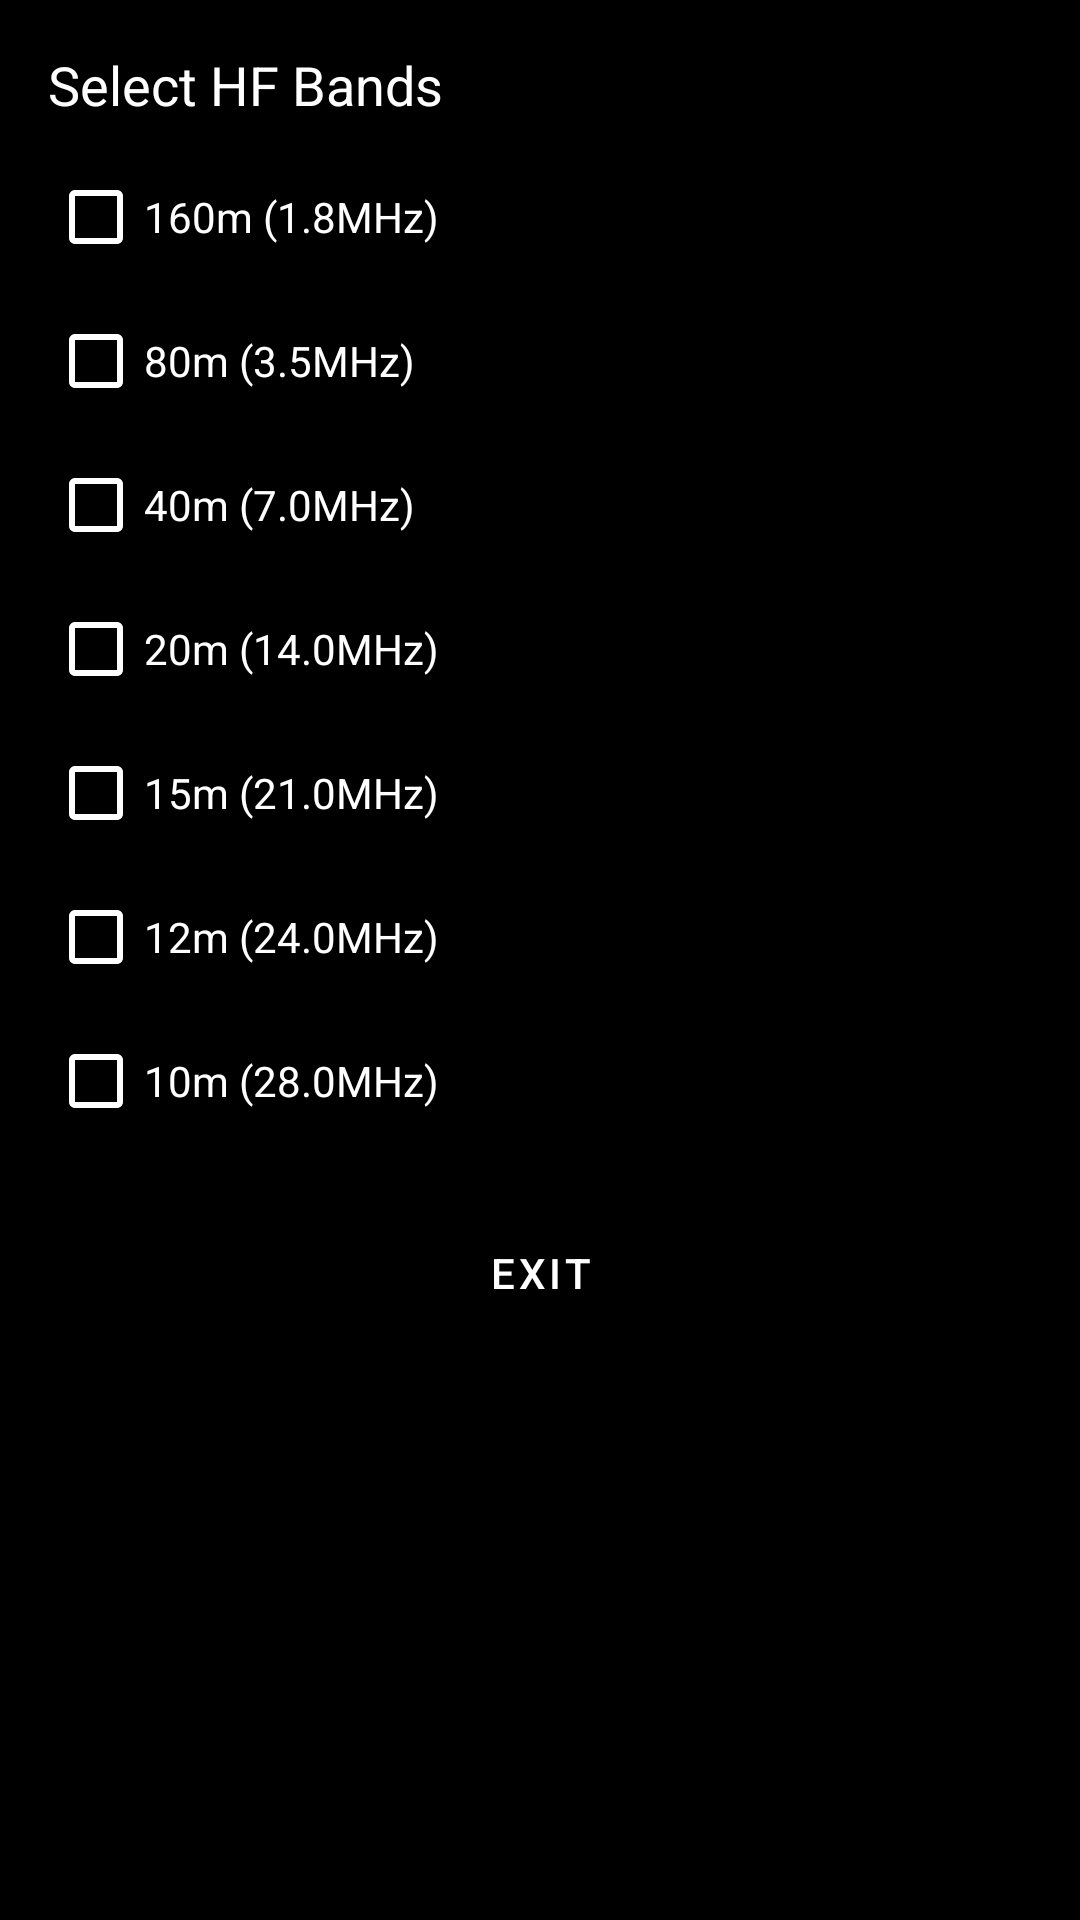

This screen was rendered from an Android layout file. Write that file and the resources it references.
<!-- AndroidManifest.xml: application theme Theme.CatController -->
<!-- res/layout/activity_popup.xml -->
<?xml version="1.0" encoding="utf-8"?>
<LinearLayout xmlns:android="http://schemas.android.com/apk/res/android"
    android:layout_width="match_parent"
    android:layout_height="match_parent"
    android:orientation="vertical"
    android:padding="16dp">

    <TextView
        android:layout_width="wrap_content"
        android:layout_height="wrap_content"
        android:paddingBottom="8dp"
        android:text="Select HF Bands"
        android:textSize="18sp" />

    <CheckBox
        android:id="@+id/checkbox_160m"
        android:layout_width="match_parent"
        android:layout_height="wrap_content"
        android:text="160m (1.8MHz)" />

    <CheckBox
        android:id="@+id/checkbox_80m"
        android:layout_width="match_parent"
        android:layout_height="wrap_content"
        android:text="80m (3.5MHz)" />

    <CheckBox
        android:id="@+id/checkbox_40m"
        android:layout_width="match_parent"
        android:layout_height="wrap_content"
        android:text="40m (7.0MHz)" />

    <CheckBox
        android:id="@+id/checkbox_20m"
        android:layout_width="match_parent"
        android:layout_height="wrap_content"
        android:text="20m (14.0MHz)" />

    <CheckBox
        android:id="@+id/checkbox_15m"
        android:layout_width="match_parent"
        android:layout_height="wrap_content"
        android:text="15m (21.0MHz)" />

    <CheckBox
        android:id="@+id/checkbox_12m"
        android:layout_width="match_parent"
        android:layout_height="wrap_content"
        android:text="12m (24.0MHz)" />

    <CheckBox
        android:id="@+id/checkbox_10m"
        android:layout_width="match_parent"
        android:layout_height="wrap_content"
        android:text="10m (28.0MHz)" />

    <Button
        android:id="@+id/exitButton"
        android:layout_width="match_parent"
        android:layout_height="wrap_content"
        android:layout_marginTop="16dp"
        android:text="Exit" />
</LinearLayout>
<!-- resources referenced by this layout -->
<resources>
  <style name="Theme.CatController" parent="Theme.MaterialComponents.DayNight.DarkActionBar">
          
          <item name="colorPrimary">@color/black</item>
          <item name="colorPrimaryVariant">@color/black</item>
          <item name="colorOnPrimary">@color/white</item>
          <item name="colorSecondary">@color/teal_200</item>
          <item name="android:windowBackground">@color/black</item>
          <item name="android:textColor">@color/white</item>
          <item name="buttonStyle">@style/DefaultButtonStyle</item>
          <item name="spinnerStyle">@style/DefaultSpinnerStyle</item>
          <item name="checkboxStyle">@style/DefaultCheckBoxStyle</item>
          <item name="editTextStyle">@style/DefaultEditTextStyle</item>
          <item name="android:itemBackground">@color/black</item>
  
          
          <item name="popupMenuStyle">@style/DefaultPopupMenuStyle</item>
  
      </style>
  <color name="black">#000000</color>
  <color name="white">#FFFFFF</color>
  <color name="teal_200">#03DAC5</color>
  <style name="DefaultButtonStyle" parent="Widget.MaterialComponents.Button">
          <item name="android:background">@color/grey</item> 
          <item name="android:textColor">@color/white</item> 
      </style>
  <style name="DefaultSpinnerStyle" parent="Widget.AppCompat.Spinner">
          <item name="android:popupBackground">@color/black</item> 
          <item name="android:textColor">@color/white</item> 
      </style>
  <style name="DefaultCheckBoxStyle" parent="Widget.MaterialComponents.CompoundButton.CheckBox">
          <item name="android:buttonTint">@color/white</item> 
          <item name="android:textColor">@color/white</item> 
      </style>
  <style name="DefaultEditTextStyle" parent="Widget.AppCompat.EditText">
          <item name="android:popupBackground">@color/black</item> 
          <item name="android:textColor">@color/white</item> 
      </style>
  <style name="DefaultPopupMenuStyle" parent="Widget.MaterialComponents.MaterialCalendar.Item">
          <item name="android:popupBackground">@color/black</item> 
          <item name="android:textColor">@color/white</item> 
      </style>
  <color name="grey">#808080</color>
</resources>
